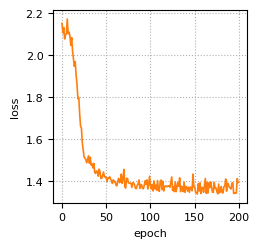

Recreate this plot in Python.
import numpy as np
import matplotlib.pyplot as plt
loss_list_cora=[2.151916742324829, 2.1067092418670654, 2.1324667930603027, 2.077890396118164, 2.09552001953125, 2.1042163372039795, 2.173156976699829, 2.1028482913970947, 2.110020875930786, 2.092719078063965, 2.046569585800171, 2.083811044692993, 2.018199920654297, 1.9841417074203491, 1.9469592571258545, 1.9696097373962402, 1.904908537864685, 1.8623970746994019, 1.7921667098999023, 1.798240065574646, 1.7208516597747803, 1.6620256900787354, 1.6518720388412476, 1.5802772045135498, 1.5468193292617798, 1.5143204927444458, 1.5073351860046387, 1.5013033151626587, 1.486326813697815, 1.5033198595046997, 1.5195107460021973, 1.4844415187835693, 1.5133018493652344, 1.4756624698638916, 1.4815831184387207, 1.4619053602218628, 1.4835419654846191, 1.4404826164245605, 1.4354901313781738, 1.4474824666976929, 1.4453099966049194, 1.42257821559906, 1.4562766551971436, 1.443694829940796, 1.4110437631607056, 1.4127755165100098, 1.4277408123016357, 1.442154884338379, 1.4185041189193726, 1.4200165271759033, 1.4146136045455933, 1.396363615989685, 1.4159079790115356, 1.4137481451034546, 1.4196890592575073, 1.4079082012176514, 1.4012560844421387, 1.387920618057251, 1.4047551155090332, 1.3967671394348145, 1.397018551826477, 1.3805240392684937, 1.3762704133987427, 1.397059679031372, 1.4120502471923828, 1.3915810585021973, 1.3958731889724731, 1.432224154472351, 1.3883122205734253, 1.4119336605072021, 1.4548991918563843, 1.3735908269882202, 1.3657127618789673, 1.4123868942260742, 1.4116917848587036, 1.392350673675537, 1.3881922960281372, 1.3890941143035889, 1.3886300325393677, 1.3688342571258545, 1.391323208808899, 1.38971745967865, 1.381813406944275, 1.3642849922180176, 1.363221287727356, 1.3788244724273682, 1.3864030838012695, 1.404422402381897, 1.3641974925994873, 1.3834863901138306, 1.3810802698135376, 1.3641349077224731, 1.3628898859024048, 1.3793067932128906, 1.400510549545288, 1.38402259349823, 1.4050580263137817, 1.361430287361145, 1.3817964792251587, 1.4220614433288574, 1.3774218559265137, 1.3611689805984497, 1.3829824924468994, 1.351736307144165, 1.3996055126190186, 1.3617678880691528, 1.3794885873794556, 1.3557283878326416, 1.4015603065490723, 1.3536291122436523, 1.3500319719314575, 1.397568941116333, 1.4039435386657715, 1.357908010482788, 1.398659110069275, 1.3516541719436646, 1.373147964477539, 1.3765300512313843, 1.3729950189590454, 1.3722854852676392, 1.3767088651657104, 1.3749383687973022, 1.3692920207977295, 1.393873691558838, 1.418864130973816, 1.354327917098999, 1.3730216026306152, 1.348548412322998, 1.394403338432312, 1.3488003015518188, 1.3727686405181885, 1.3927726745605469, 1.3740640878677368, 1.4146455526351929, 1.348676323890686, 1.3741365671157837, 1.371337652206421, 1.3484774827957153, 1.393768548965454, 1.3457255363464355, 1.3733549118041992, 1.3695549964904785, 1.3511536121368408, 1.3699395656585693, 1.345508337020874, 1.3704744577407837, 1.3680634498596191, 1.352596640586853, 1.4324088096618652, 1.3708876371383667, 1.3707735538482666, 1.3452119827270508, 1.3407567739486694, 1.3375215530395508, 1.386629343032837, 1.3517478704452515, 1.3908053636550903, 1.3395267724990845, 1.3687875270843506, 1.3672963380813599, 1.3458360433578491, 1.3782497644424438, 1.4116500616073608, 1.3411288261413574, 1.3925187587738037, 1.3418048620224, 1.3908411264419556, 1.3678297996520996, 1.3949527740478516, 1.3722342252731323, 1.3464174270629883, 1.3453271389007568, 1.3927417993545532, 1.36537504196167, 1.36728835105896, 1.349237322807312, 1.3381890058517456, 1.3849689960479736, 1.343117594718933, 1.3511141538619995, 1.37282395362854, 1.3437355756759644, 1.3423917293548584, 1.3719680309295654, 1.3759992122650146, 1.408936619758606, 1.3510403633117676, 1.3892550468444824, 1.3832646608352661, 1.3694849014282227, 1.3664145469665527, 1.3613715171813965, 1.3889168500900269, 1.391238808631897, 1.3403561115264893, 1.340590476989746, 1.3421752452850342, 1.3417333364486694, 1.410659670829773, 1.3921674489974976]

plt.rc('font', family='Times New Roman')
plt.rcParams.update({'font.size': 8})
plt.figure(dpi=600, figsize=(2.5,2.5))
#设置坐标轴名称
plt.xlabel('epoch')
plt.ylabel('loss')
plt.plot(loss_list_cora, linestyle='-', color='#ff7f0e', linewidth=1.2)
plt.grid(visible=True, linestyle = ':')
plt.savefig("loss_cora.eps", dpi=600, bbox_inches='tight', pad_inches=0.05, format='eps')
plt.savefig("loss_cora.png", dpi=600, bbox_inches='tight', pad_inches=0.05,)
plt.show()

